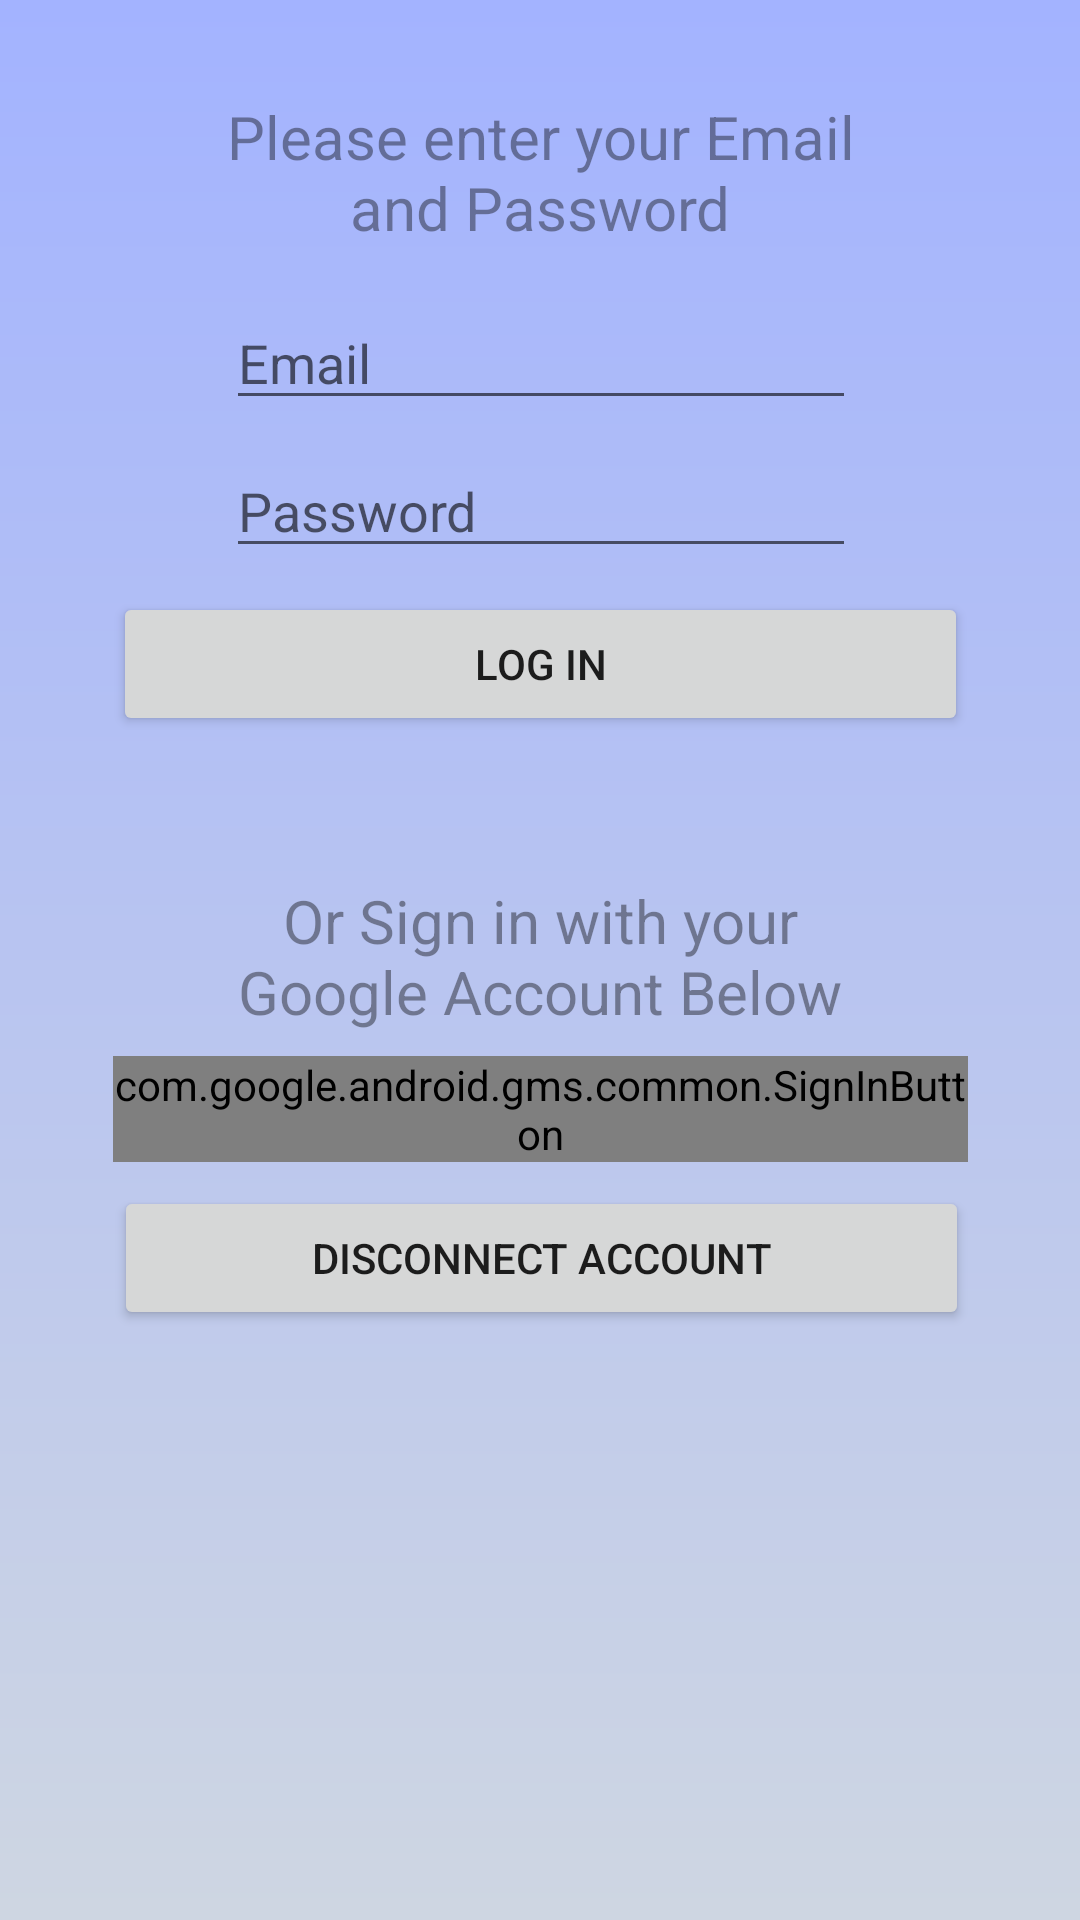

Produce the Android XML layout that renders to this screen, including the resource entries it uses.
<!-- AndroidManifest.xml: application theme AppTheme -->
<!-- res/layout/activity_login.xml -->
<?xml version="1.0" encoding="utf-8"?>
<android.support.constraint.ConstraintLayout xmlns:android="http://schemas.android.com/apk/res/android"
    xmlns:app="http://schemas.android.com/apk/res-auto"
    xmlns:tools="http://schemas.android.com/tools" android:layout_width="match_parent"
    android:layout_height="match_parent" android:paddingLeft="@dimen/activity_horizontal_margin"
    android:paddingRight="@dimen/activity_horizontal_margin"
    android:paddingTop="@dimen/activity_vertical_margin"
    android:paddingBottom="@dimen/activity_vertical_margin" tools:context="org.wit.mytweet.activities.Login"
    android:background="@drawable/gradient">

    <TextView
        android:id="@+id/loginPrompt"
        android:layout_width="236dp"
        android:layout_height="wrap_content"
        android:text="@string/loginPrompt1"
        android:textAlignment="center"
        android:textColor="@color/black_overlay"
        android:textSize="20sp"
        tools:ignore="HardcodedText"
        android:layout_marginRight="8dp"
        app:layout_constraintRight_toRightOf="parent"
        android:layout_marginLeft="8dp"
        app:layout_constraintLeft_toLeftOf="parent"
        app:layout_constraintTop_toTopOf="parent"
        android:layout_marginTop="32dp" />

    <EditText
        android:id="@+id/loginEmail"
        android:layout_width="wrap_content"
        android:layout_height="wrap_content"
        android:ems="10"
        android:hint="@string/signupEmail"
        android:inputType="textEmailAddress"
        android:layout_marginRight="8dp"
        app:layout_constraintRight_toRightOf="parent"
        android:layout_marginLeft="8dp"
        app:layout_constraintLeft_toLeftOf="parent"
        app:layout_constraintHorizontal_bias="0.503"
        android:layout_marginTop="16dp"
        app:layout_constraintTop_toBottomOf="@+id/loginPrompt" />

    <EditText
        android:id="@+id/loginPassword"
        android:layout_width="wrap_content"
        android:layout_height="wrap_content"
        android:layout_marginLeft="8dp"
        android:layout_marginRight="8dp"
        android:ems="10"
        android:hint="@string/signupPassword"
        android:inputType="textPassword"
        app:layout_constraintLeft_toLeftOf="parent"
        app:layout_constraintRight_toRightOf="parent"
        app:layout_constraintHorizontal_bias="0.503"
        android:layout_marginTop="8dp"
        app:layout_constraintTop_toBottomOf="@+id/loginEmail" />

    <Button
        android:id="@+id/login_button"
        android:layout_width="285dp"
        android:text="@string/loginButton"
        android:layout_height="wrap_content"
        android:layout_gravity="center_horizontal"
        android:layout_marginRight="8dp"
        app:layout_constraintRight_toRightOf="parent"
        android:layout_marginLeft="8dp"
        app:layout_constraintLeft_toLeftOf="parent"
        android:layout_marginTop="8dp"
        app:layout_constraintTop_toBottomOf="@+id/loginPassword">

    </Button>

    <TextView
        android:layout_width="236dp"
        android:layout_height="wrap_content"
        android:text="@string/googleSignInPrompt"
        android:textSize="20sp"
        tools:ignore="HardcodedText"
        android:textColor="@color/black_overlay"
        android:textAlignment="center"
        android:layout_above="@+id/sign_in_button"
        android:layout_alignParentStart="true"
        android:layout_marginRight="8dp"
        app:layout_constraintRight_toRightOf="parent"
        android:layout_marginLeft="8dp"
        app:layout_constraintLeft_toLeftOf="parent"
        android:layout_marginTop="48dp"
        app:layout_constraintTop_toBottomOf="@+id/login_button"
        android:id="@+id/textView2" />

    <Button
        android:id="@+id/disconnect_button"
        android:layout_width="285dp"
        android:text="Disconnect Account"
        android:layout_height="wrap_content"
        android:layout_gravity="center_horizontal"
        android:layout_below="@+id/sign_in_button"
        android:layout_alignStart="@+id/sign_in_button"
        android:layout_marginRight="8dp"
        app:layout_constraintRight_toRightOf="parent"
        android:layout_marginLeft="8dp"
        app:layout_constraintLeft_toLeftOf="parent"
        app:layout_constraintHorizontal_bias="0.506"
        android:layout_marginTop="8dp"
        app:layout_constraintTop_toBottomOf="@+id/sign_in_button">
    </Button>

    <com.google.android.gms.common.SignInButton
        android:id="@+id/sign_in_button"
        android:layout_width="285dp"
        android:layout_height="wrap_content"
        android:layout_centerHorizontal="true"
        android:layout_centerVertical="true"
        android:layout_gravity="center_horizontal"
        android:layout_marginLeft="8dp"
        app:layout_constraintLeft_toLeftOf="parent"
        android:layout_marginTop="8dp"
        app:layout_constraintTop_toBottomOf="@+id/textView2"
        android:layout_marginRight="8dp"
        app:layout_constraintRight_toRightOf="parent">

    </com.google.android.gms.common.SignInButton>

</android.support.constraint.ConstraintLayout>
<!-- resources referenced by this layout -->
<resources>
  <color name="black_overlay">#66000000</color>
  <!-- drawable gradient (drawable) -->
  <?xml version="1.0" encoding="utf-8"?>
  <shape xmlns:android="http://schemas.android.com/apk/res/android"
      android:shape="rectangle">
      <gradient
          android:angle="90"
          android:startColor="@color/color1"
          android:endColor="@color/color2"
          android:type="linear" />
  </shape>
  <string name="googleSignInPrompt">Or Sign in with your Google Account Below</string>
  <string name="loginButton">Log In</string>
  <string name="loginPrompt1">Please enter your Email and Password</string>
  <string name="signupEmail">Email</string>
  <string name="signupPassword">Password</string>
  <style name="AppTheme" parent="Theme.AppCompat.Light.DarkActionBar">
          
          <item name="colorPrimary">@color/colorPrimary</item>
          <item name="colorPrimaryDark">@color/colorPrimaryDark</item>
          <item name="colorAccent">@color/colorAccent</item>
          <item name="windowActionModeOverlay">true</item>
          <item name="actionModeBackground">@color/colorPrimary</item>
      </style>
  <color name="color1">#ced6e2</color>
  <color name="color2">#a3b3ff</color>
  <color name="colorPrimary">#3F51B5</color>
  <color name="colorPrimaryDark">#303F9F</color>
  <color name="colorAccent">#FF4081</color>
</resources>
